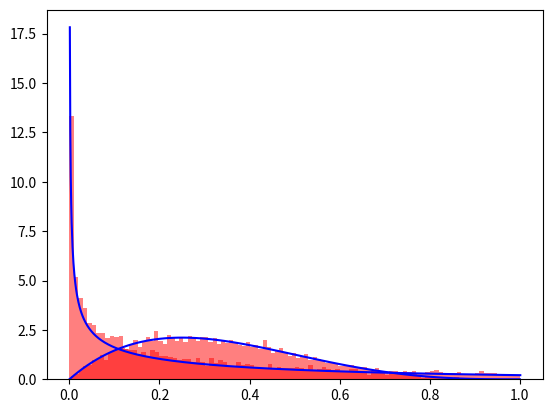

Here is the Python script that generated this plot:
import numpy as np
import matplotlib.pyplot as plt
import math

#taking beta = 1
def f2x(x, alpha):
    return (1/math.gamma(alpha))*(x ** (alpha-1))*(np.e ** -x)

def gx(x, alpha):
    A = 1/alpha + 1/np.e
    if 0 < x < 1:
        return (x ** (alpha-1))/A
    elif x >= 1:
        return (np.e ** -x)/A
    else: 
        return 0
    
def Ginv(u, alpha):
    A = 1/alpha + 1/np.e
    if 0 < u < 1/(alpha*A):
        return (alpha*A*u) ** (1/alpha)
    elif 1/(alpha*A) <= u < 1:
        return -np.log(A) - np.log(1-u)
    else: 
        return 0
    
def pdf_f2x(c, alpha):
    count = 0
    samples = list()
    while count < 10000:
        u1 = np.random.uniform()
        x = Ginv(u1, alpha)
        u2 = np.random.uniform()
        if c*gx(x, alpha)*u2 <= f2x(x, alpha) and 0 < x < 1:
            samples.append(x)
            count += 1
    return samples

# f(x) = 20*x*(1-x)^3
def fx(x):
    return 20*x*(1-x) ** 3

def pdf_fx(c):
    count = 0
    itr = 1
    samples = list()
    itr_list = list()
    while count < 10000:
        x = np.random.uniform()
        u = np.random.uniform()
        if u <= fx(x)/c:
            samples.append(x)
            itr_list.append(itr)
            itr = 1
            count += 1
        else:
            itr += 1
    return samples, itr_list

def main():
    np.random.seed(69)

    #Q - 1
    X = np.arange(0, 1, 0.01)
    f = [fx(i) for i in X]
    C = [max(f), 6, 9]

    for c in C:
        print(f"For c = {c} :- \n")
        samples, itr_list = pdf_fx(c)
        samples = np.array(samples)
        itr_list = np.array(itr_list)
        print(f"Sample mean is :- {np.mean(samples)}")
        print(f"Expectation of pdf of f(x) is :- {1.00/3.00}\n")
        
        s = np.sum(np.fromiter((fx(sample) for sample in samples), float))
        prob = np.sum(fx(samples[np.logical_and(samples >= 0.25 , samples <= 0.75)]) / s)

        print(f"P(0.25 <= X <= 0.75) = {prob}")
        print("Actual Value = 0.617188\n")

        print(f"The average number of iterations for c = {c} are :- {np.mean(itr_list)}")
        print(f"Average number of iterations for generating random numbers :- {C[0]}\n")

        if c == 2.109375:
            plt.hist(samples, density=True, bins=100, color="red", alpha=0.5)
            x_val = np.linspace(0, 1, 100)
            plt.plot(x_val, fx(x_val), color="blue")
            plt.show()

    #Q - 2
    alpha = 0.5
    A = 1/alpha + 1/np.e
    c = A/math.gamma(alpha)

    print(f"The rejection constant for alpha = {alpha} is {c}")
    samples = pdf_f2x(c, alpha)
    samples = np.array(samples)

    plt.hist(samples, density=True, bins=100, color="red", alpha=0.5)
    x_val = np.linspace(0.001, 1.001, 1000)
    plt.plot(x_val, f2x(x_val,alpha), color="blue", label='Target PDF')
    plt.show()

if __name__ == "__main__":
    main()